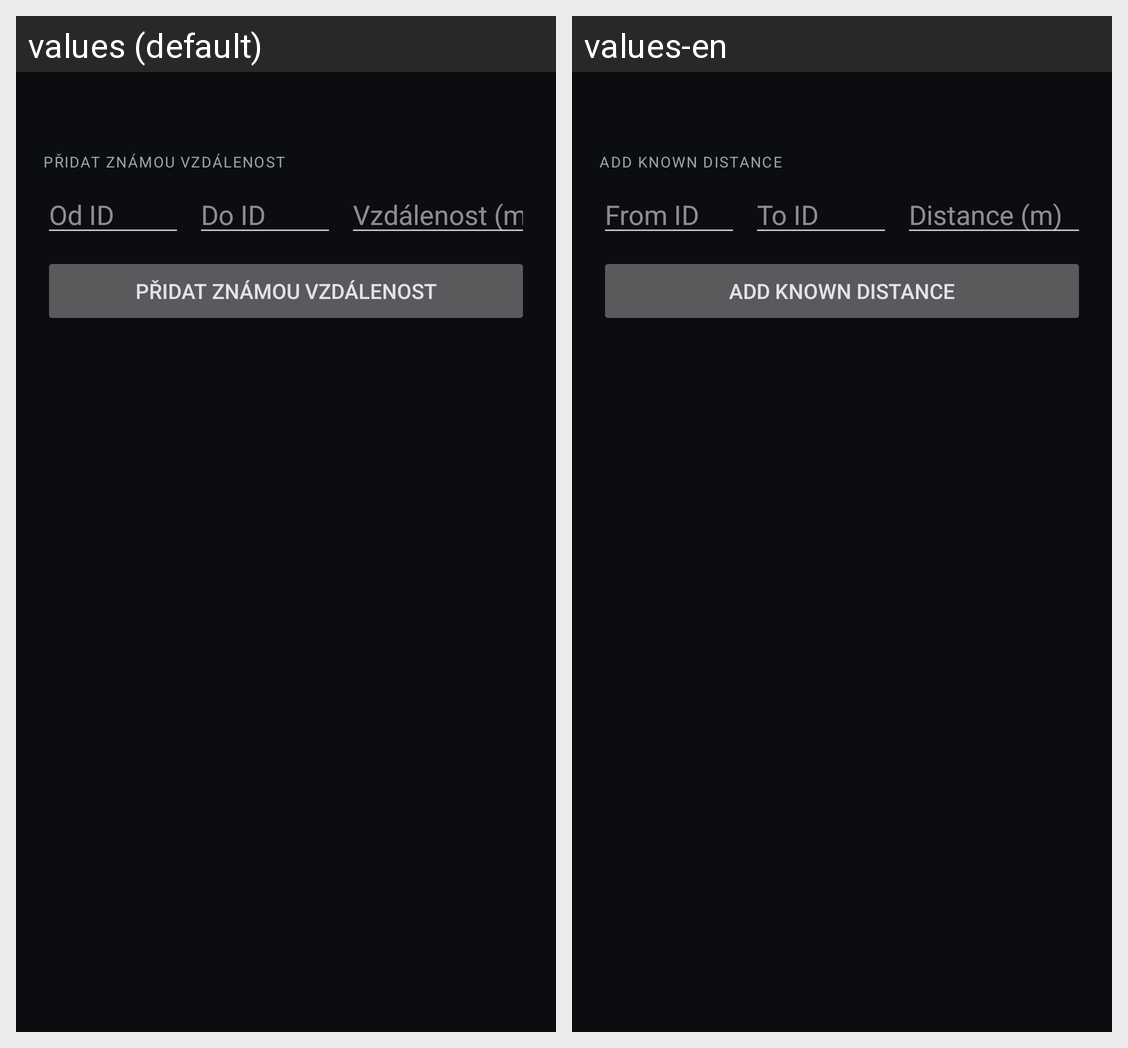

For this localized Android screen grid, give each drawn string resource with its value in every locale shown.
Android screen res/layout/dialog_tags.xml rendered under 2 locales, left to right: values (default), values-en. Device: Nexus 5 (rendered at 1080×1920; each locale shown at half size, 540×960, under a caption strip naming it); theme Theme.PhotoScanAR.
Strings drawn on this screen, with the default value and each locale's value (text and hints the layout hard-codes, and strings that could not be matched under every locale, appear in the picture but are not listed):

tags_add_distance
  values: Přidat známou vzdálenost
  values-en: Add known distance

tags_from
  values: Od ID
  values-en: From ID

tags_to
  values: Do ID
  values-en: To ID

tags_distance_m
  values: Vzdálenost (m)
  values-en: Distance (m)
